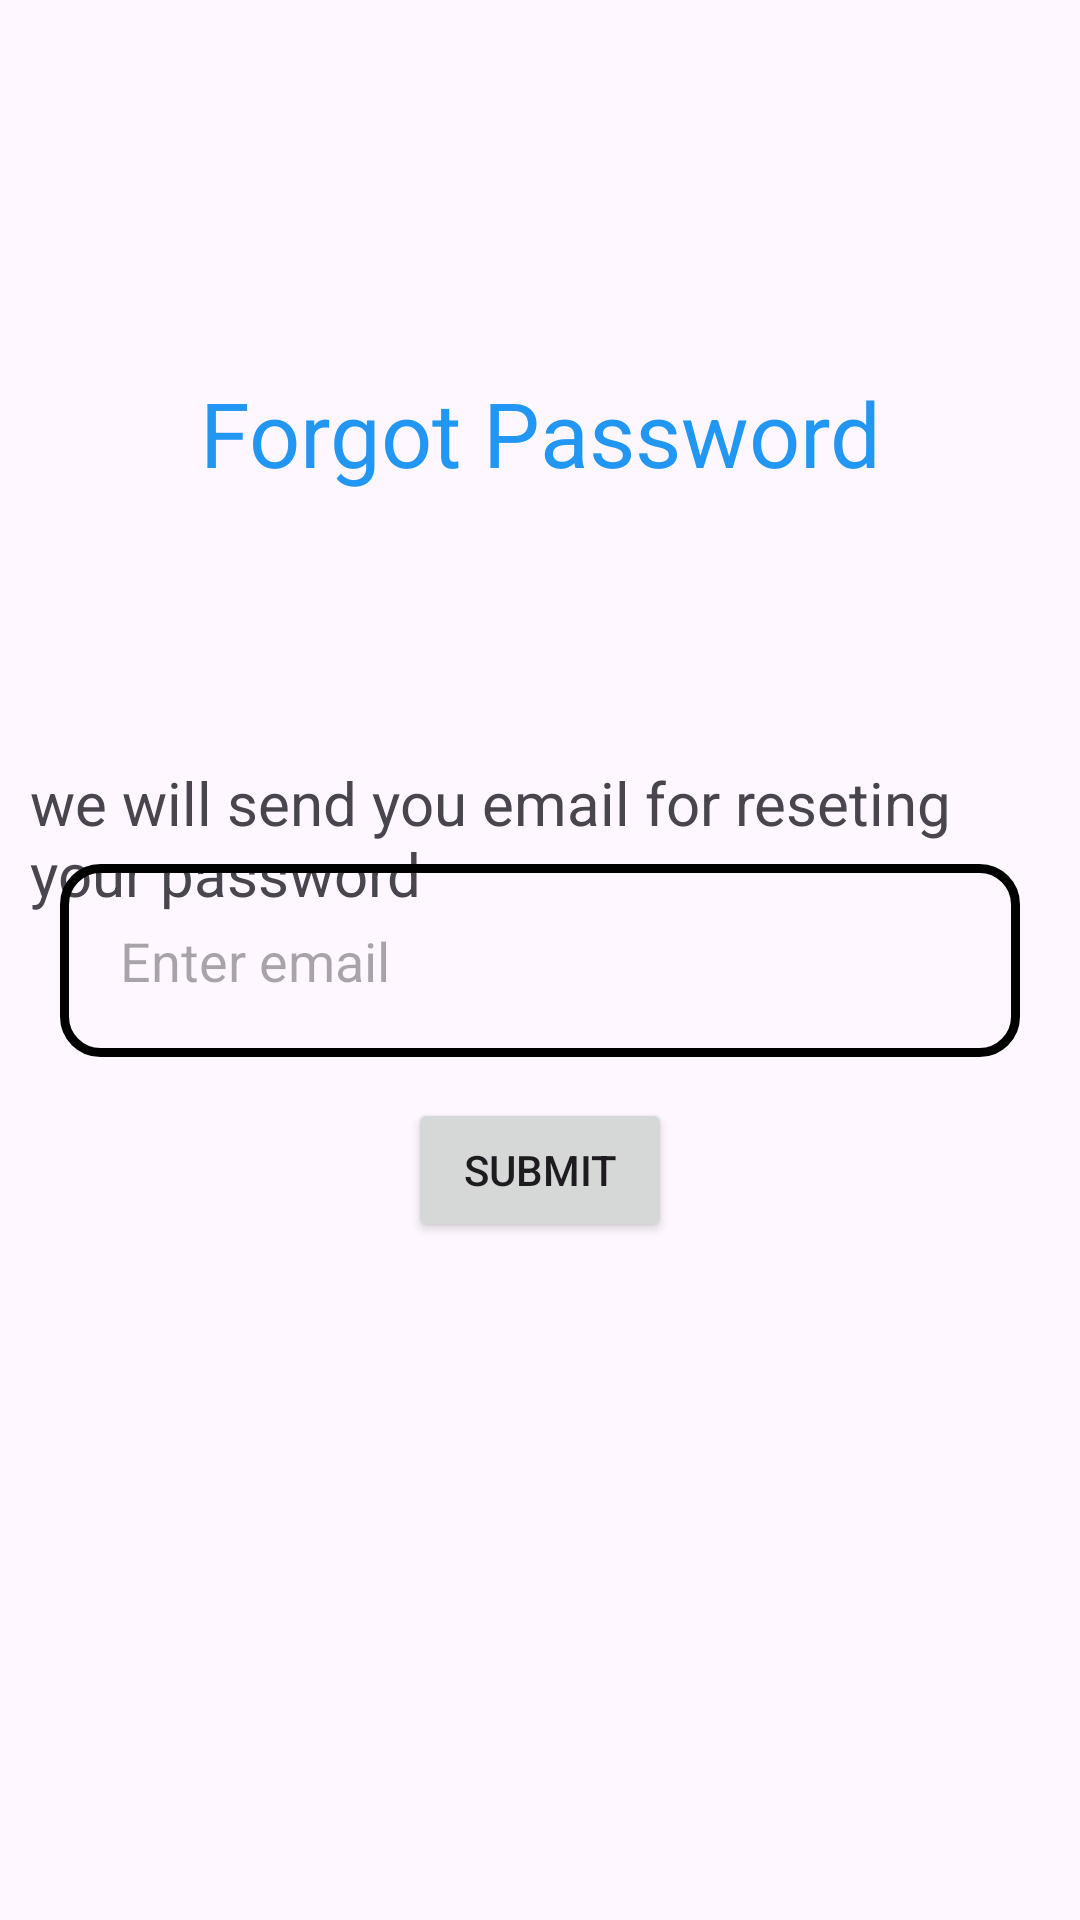

Produce the Android XML layout that renders to this screen, including the resource entries it uses.
<!-- AndroidManifest.xml: application theme Theme.AquaInsight -->
<!-- res/layout/activity_forgot_password.xml -->
<?xml version="1.0" encoding="utf-8"?>
<androidx.constraintlayout.widget.ConstraintLayout xmlns:android="http://schemas.android.com/apk/res/android"
    xmlns:app="http://schemas.android.com/apk/res-auto"
    xmlns:tools="http://schemas.android.com/tools"
    android:layout_width="match_parent"
    android:layout_height="match_parent"
    tools:context=".ForgotPassword">
    <TextView
        android:layout_width="wrap_content"
        android:layout_height="wrap_content"
        android:text="Forgot Password"
        android:textSize="30dp"
        app:layout_constraintStart_toStartOf="parent"
        app:layout_constraintEnd_toEndOf="parent"
        app:layout_constraintTop_toTopOf="parent"
        app:layout_constraintBottom_toTopOf="@id/femail"
        android:textColor="#2196F3"/>

    <TextView
        android:layout_width="wrap_content"
        android:layout_height="wrap_content"
        android:layout_marginTop="244dp"
        android:textSize="20dp"
        android:padding="10dp"
        android:text="we will send you email for reseting your password"
        app:layout_constraintEnd_toEndOf="parent"
        app:layout_constraintStart_toStartOf="parent"
        app:layout_constraintTop_toTopOf="parent" />

    <EditText
        android:layout_width="match_parent"
        android:layout_height="wrap_content"
        android:background="@drawable/edit_text_bg"
        android:padding="20dp"
        android:hint="Enter email"
        app:layout_constraintStart_toStartOf="parent"
        app:layout_constraintEnd_toEndOf="parent"
        app:layout_constraintTop_toTopOf="parent"
        app:layout_constraintBottom_toBottomOf="parent"
        android:layout_marginStart="20dp"
        android:layout_marginEnd="20dp"
        android:id="@+id/femail"/>
    <Button
        android:layout_width="wrap_content"
        android:layout_height="wrap_content"
        android:text="submit"
        android:id="@+id/fsubmit"
        app:layout_constraintStart_toStartOf="parent"
        app:layout_constraintEnd_toEndOf="parent"
        app:layout_constraintTop_toTopOf="parent"
        app:layout_constraintBottom_toBottomOf="parent"
        android:layout_marginTop="140dp"/>
</androidx.constraintlayout.widget.ConstraintLayout>
<!-- resources referenced by this layout -->
<resources>
  <!-- drawable edit_text_bg (drawable) -->
  <?xml version="1.0" encoding="utf-8"?>
  <selector xmlns:android="http://schemas.android.com/apk/res/android">
  <item>
      <shape android:shape="rectangle"
          >
          <size android:height="40dp"/>
          <corners android:radius="12dp"
              />
          <stroke android:width="3dp"
              android:color="#000000"/>
      </shape>
  </item>
  </selector>
  <style name="Theme.AquaInsight" parent="Theme.MaterialComponents.DayNight.DarkActionBar">
          <item name="colorPrimary">@color/purple_500</item>
          <item name="colorPrimaryVariant">@color/purple_700</item>
          <item name="colorOnPrimary">@android:color/transparent</item>
          
          <item name="colorSecondary">@color/teal_200</item>
          <item name="colorSecondaryVariant">@color/teal_700</item>
          <item name="colorOnSecondary">@color/black</item>
          
          <item name="android:statusBarColor">?attr/colorPrimary</item>
      </style>
  <color name="purple_500">#FF6200EE</color>
  <color name="purple_700">#FF3700B3</color>
  <color name="teal_200">#FF03DAC5</color>
  <color name="teal_700">#FF018786</color>
  <color name="black">#FF000000</color>
</resources>
